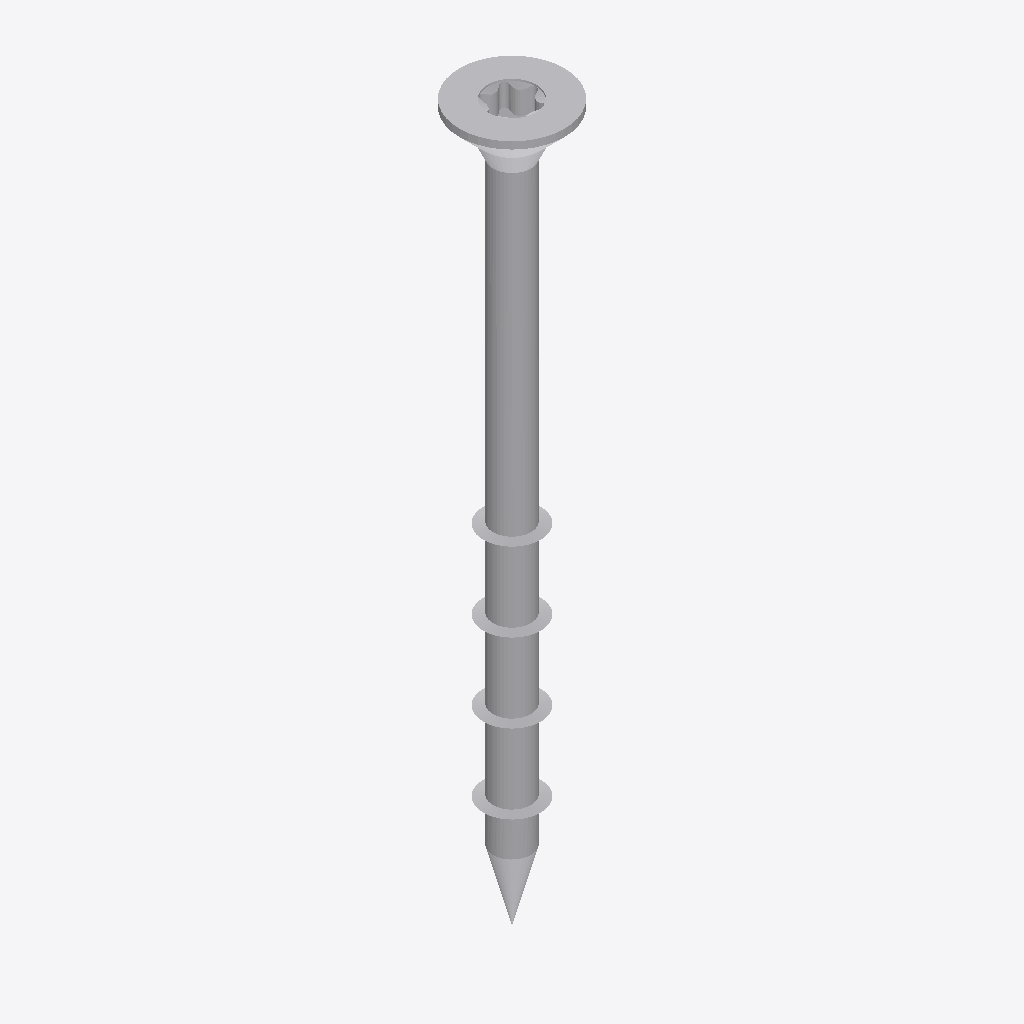
Isometric view of an IFC building model (IFC-SPF (STEP), schema IFC2X3, length unit millimetre), seen from the south-west, elements coloured by IFC class: 1 other element (light grey).
Extent 0.015 m × 0.015 m × 0.100 m (x, y, z). Storeys (1): Default Building Storey at 0.00 m. Elements (1): 1 IfcBuildingElementProxy.

HEADER;
FILE_DESCRIPTION(('ViewDefinition [CoordinationView]'),'2;1');
FILE_NAME('','2023-07-04T15:58:57',(''),(''),'','SketchUp Pro 2015','');
FILE_SCHEMA(('IFC2X3'));
ENDSEC;
DATA;
#1=IFCPROJECT('1iIigyLAH7nAx38j15kDrt',#2,'Default Project','Description of Default Project',$,$,$,(#20),#7);
#24=IFCSITE('1lZWuoJ1n13AeLHmMTKH7d',#2,'Default Site','Description of Default Site',$,#25,$,$,.ELEMENT.,(24,28,0),(54,25,0),10.0,$,$);
#30=IFCBUILDING('1ds03MufT94fSRAVHTztV7',#2,'Default Building','Description of Default Building',$,#31,$,$,.ELEMENT.,$,$,#36);
#37=IFCBUILDINGSTOREY('17Tbc7NCb5MABxqf9OPKZ$',#2,'Default Building Storey','Description of Default Building Storey',$,#38,$,$,.ELEMENT.,0.0);
#47=IFCBUILDINGELEMENTPROXY('1KFrOC6ff8uRV0NBcBj9kj',#2,'','Description of Object',$,#48,#53,$,$);
ENDSEC;
